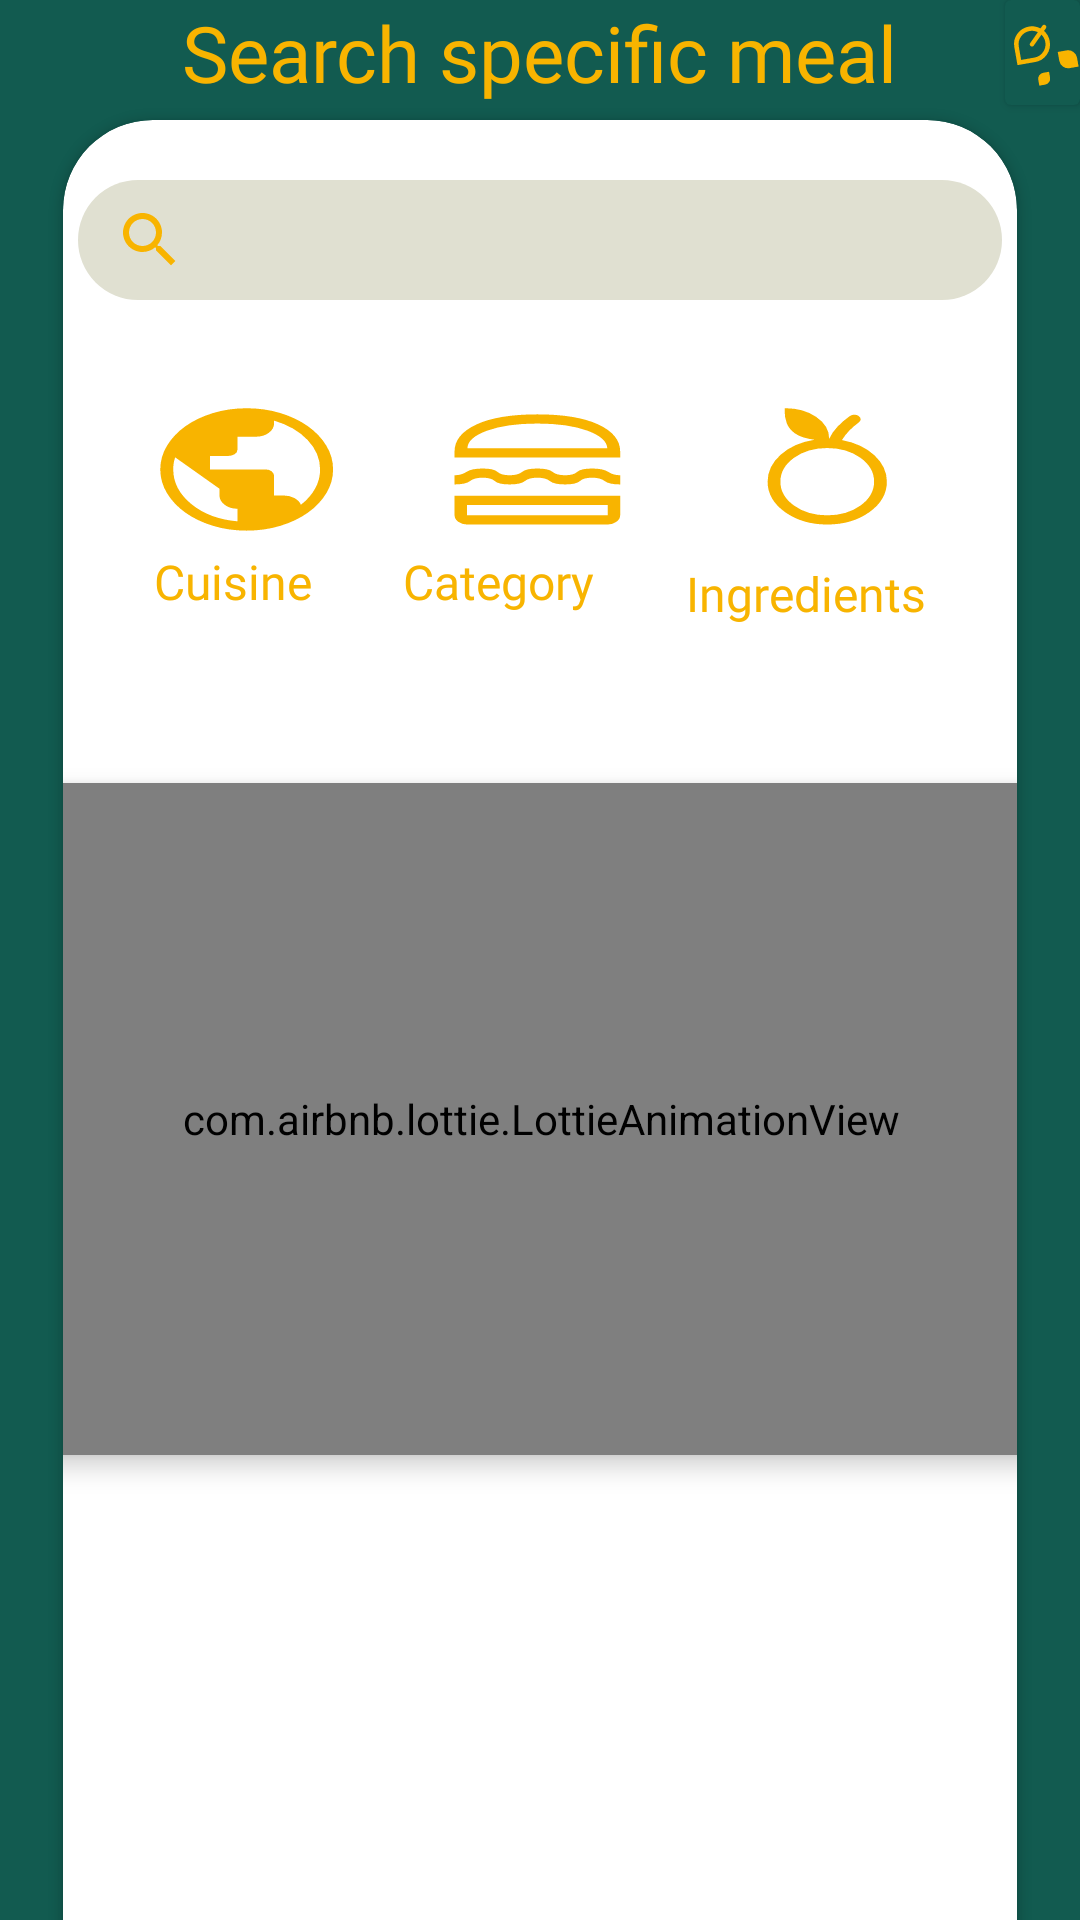

Here is an Android app screen rendered from its layout file. Give the layout XML and the strings, colors and styles it references.
<!-- AndroidManifest.xml: application theme Theme.FoodPlanner -->
<!-- res/layout/fragment_search_screen.xml -->
<?xml version="1.0" encoding="utf-8"?>
<androidx.constraintlayout.widget.ConstraintLayout xmlns:android="http://schemas.android.com/apk/res/android"
    xmlns:app="http://schemas.android.com/apk/res-auto"
    xmlns:tools="http://schemas.android.com/tools"
    android:layout_width="match_parent"
    android:layout_height="match_parent"
    android:background="@color/darkGreen"
    android:visibility="visible">

    <androidx.cardview.widget.CardView
        android:id="@+id/mainCardView"
        android:layout_width="0dp"
        android:layout_height="0dp"
        android:layout_margin="5dp"
        app:cardCornerRadius="30dp"
        app:layout_constraintBottom_toTopOf="@+id/guideline7"
        app:layout_constraintEnd_toStartOf="@+id/guideline9"
        app:layout_constraintStart_toStartOf="@+id/guideline8"
        app:layout_constraintTop_toTopOf="@+id/guideline2">

        <androidx.constraintlayout.widget.ConstraintLayout
            android:layout_width="match_parent"
            android:layout_height="match_parent"
            android:layout_margin="0dp">

            <SearchView
                android:id="@+id/searchView"
                android:layout_width="match_parent"
                android:layout_height="40dp"
                android:layout_marginLeft="5dp"
                android:layout_marginTop="20dp"
                android:layout_marginRight="5dp"
                android:background="@drawable/custom_search"
                android:searchIcon="@drawable/baseline_search_24"
                app:layout_constraintEnd_toEndOf="parent"
                app:layout_constraintHorizontal_bias="0.0"
                app:layout_constraintStart_toStartOf="parent"
                app:layout_constraintTop_toTopOf="parent">

            </SearchView>

            <TextView
                android:id="@+id/textView8"
                android:layout_width="wrap_content"
                android:layout_height="wrap_content"
                android:fontFamily="@font/boogaloo"
                android:text="@string/cuisine"
                android:textColor="@color/darkYellow"
                android:textSize="16sp"
                app:layout_constraintEnd_toStartOf="@+id/textView9"
                app:layout_constraintHorizontal_bias="0.5"
                app:layout_constraintStart_toStartOf="parent"
                app:layout_constraintTop_toBottomOf="@+id/cuisineButton" />

            <TextView
                android:id="@+id/textView9"
                android:layout_width="wrap_content"
                android:layout_height="wrap_content"
                android:fontFamily="@font/boogaloo"
                android:textColor="@color/darkYellow"
                android:textSize="16sp"
                android:text="@string/category"
                app:layout_constraintBottom_toBottomOf="@+id/textView8"
                app:layout_constraintEnd_toStartOf="@+id/textView11"
                app:layout_constraintHorizontal_bias="0.5"
                app:layout_constraintStart_toEndOf="@+id/textView8"
                app:layout_constraintTop_toTopOf="@+id/textView8" />

            <TextView
                android:id="@+id/textView11"
                android:layout_width="wrap_content"
                android:layout_height="wrap_content"
                android:layout_marginTop="8dp"
                android:fontFamily="@font/boogaloo"
                android:text="@string/ingredients"
                android:textColor="@color/darkYellow"
                android:textSize="16sp"
                app:layout_constraintBottom_toBottomOf="@+id/textView8"
                app:layout_constraintEnd_toEndOf="parent"
                app:layout_constraintStart_toEndOf="@+id/textView9"
                app:layout_constraintTop_toTopOf="@+id/textView8" />

            <androidx.recyclerview.widget.RecyclerView
                android:id="@+id/allMealsRecyclerView"
                android:layout_width="0dp"
                android:layout_height="0dp"
                android:layout_margin="10dp"
                android:visibility="visible"
                app:layout_constraintBottom_toBottomOf="parent"
                app:layout_constraintEnd_toEndOf="parent"
                app:layout_constraintStart_toStartOf="parent"
                app:layout_constraintTop_toTopOf="@+id/guideline18">

            </androidx.recyclerview.widget.RecyclerView>

            <Button
                android:id="@+id/cuisineButton"
                android:layout_width="72dp"
                android:layout_height="51dp"
                android:background="@drawable/country"
                app:layout_constraintBottom_toBottomOf="@+id/categoryButton"
                app:layout_constraintEnd_toStartOf="@+id/categoryButton"
                app:layout_constraintHorizontal_bias="0.5"
                app:layout_constraintStart_toStartOf="parent"
                app:layout_constraintTop_toTopOf="@+id/categoryButton" />

            <Button
                android:id="@+id/categoryButton"
                android:layout_width="69dp"
                android:layout_height="51dp"
                android:background="@drawable/category"
                app:layout_constraintBottom_toBottomOf="@+id/ingredientsButton"
                app:layout_constraintEnd_toStartOf="@+id/ingredientsButton"
                app:layout_constraintHorizontal_bias="0.5"
                app:layout_constraintStart_toEndOf="@+id/cuisineButton"
                app:layout_constraintTop_toTopOf="@+id/ingredientsButton" />

            <androidx.constraintlayout.widget.Guideline
                android:id="@+id/guideline18"
                android:layout_width="wrap_content"
                android:layout_height="wrap_content"
                android:orientation="horizontal"
                app:layout_constraintGuide_begin="182dp" />

            <Button
                android:id="@+id/ingredientsButton"
                android:layout_width="71dp"
                android:layout_height="51dp"
                android:layout_marginTop="32dp"
                android:background="@drawable/ingridient"
                app:layout_constraintEnd_toEndOf="parent"
                app:layout_constraintHorizontal_bias="0.5"
                app:layout_constraintStart_toEndOf="@+id/categoryButton"
                app:layout_constraintTop_toBottomOf="@+id/searchView" />

            <com.airbnb.lottie.LottieAnimationView
                android:id="@+id/errorAnimation"
                android:layout_width="341dp"

                android:layout_height="224dp"
                android:layout_marginBottom="252dp"
                android:elevation="5dp"
                android:visibility="visible"
                app:layout_constraintBottom_toBottomOf="parent"
                app:layout_constraintEnd_toEndOf="parent"
                app:layout_constraintStart_toStartOf="parent"
                app:lottie_autoPlay="true"
                app:lottie_loop="true"
                app:lottie_rawRes="@raw/error" />

        </androidx.constraintlayout.widget.ConstraintLayout>
    </androidx.cardview.widget.CardView>

    <androidx.constraintlayout.widget.Guideline
        android:id="@+id/guideline2"
        android:layout_width="wrap_content"
        android:layout_height="wrap_content"
        android:orientation="horizontal"
        app:layout_constraintGuide_begin="35dp" />

    <androidx.constraintlayout.widget.Guideline
        android:id="@+id/guideline7"
        android:layout_width="wrap_content"
        android:layout_height="wrap_content"
        android:orientation="horizontal"
        app:layout_constraintGuide_begin="742dp" />

    <androidx.constraintlayout.widget.Guideline
        android:id="@+id/guideline8"
        android:layout_width="wrap_content"
        android:layout_height="wrap_content"
        android:orientation="vertical"
        app:layout_constraintGuide_begin="16dp" />

    <androidx.constraintlayout.widget.Guideline
        android:id="@+id/guideline9"
        android:layout_width="wrap_content"
        android:layout_height="wrap_content"
        android:orientation="vertical"
        app:layout_constraintGuide_end="16dp" />

    <androidx.constraintlayout.widget.Guideline
        android:id="@+id/guideline10"
        android:layout_width="wrap_content"
        android:layout_height="wrap_content"
        android:orientation="vertical"
        app:layout_constraintGuide_begin="335dp" />

    <androidx.cardview.widget.CardView
        android:id="@+id/cardView7"
        android:layout_width="0dp"
        android:layout_height="0dp"
        android:background="@color/darkGreen"
        android:backgroundTint="@color/darkGreen"
        android:visibility="visible"
        app:layout_constraintBottom_toTopOf="@+id/guideline2"
        app:layout_constraintEnd_toEndOf="parent"
        app:layout_constraintStart_toStartOf="@+id/guideline10"
        app:layout_constraintTop_toTopOf="parent">

        <ImageView
            android:id="@+id/imageView4"
            android:layout_width="match_parent"
            android:layout_height="match_parent"
            app:srcCompat="@drawable/baseline_energy_savings_leaf_24" />
    </androidx.cardview.widget.CardView>

    <TextView
        android:id="@+id/textView"
        android:layout_width="wrap_content"
        android:layout_height="wrap_content"
        android:fontFamily="@font/boogaloo"
        android:text="@string/search_title"
        android:textColor="@color/darkYellow"
        android:textSize="26dp"
        app:layout_constraintBottom_toTopOf="@+id/guideline2"
        app:layout_constraintEnd_toStartOf="@+id/guideline9"
        app:layout_constraintStart_toStartOf="@+id/guideline8"
        app:layout_constraintTop_toTopOf="parent" />

</androidx.constraintlayout.widget.ConstraintLayout>
<!-- resources referenced by this layout -->
<resources>
  <color name="darkGreen">#125b50</color>
  <color name="darkYellow">#f8b400</color>
  <!-- drawable baseline_search_24 (drawable) -->
  <vector android:height="24dp" android:tint="@color/darkYellow"
      android:viewportHeight="24" android:viewportWidth="24"
      android:width="24dp" xmlns:android="http://schemas.android.com/apk/res/android">
      <path android:fillColor="@android:color/white" android:pathData="M15.5,14h-0.79l-0.28,-0.27C15.41,12.59 16,11.11 16,9.5 16,5.91 13.09,3 9.5,3S3,5.91 3,9.5 5.91,16 9.5,16c1.61,0 3.09,-0.59 4.23,-1.57l0.27,0.28v0.79l5,4.99L20.49,19l-4.99,-5zM9.5,14C7.01,14 5,11.99 5,9.5S7.01,5 9.5,5 14,7.01 14,9.5 11.99,14 9.5,14z"/>
  </vector>
  <!-- drawable category (drawable) -->
  <vector android:height="24dp" android:tint="@color/darkYellow"
      android:viewportHeight="50" android:viewportWidth="50"
      android:width="24dp" xmlns:android="http://schemas.android.com/apk/res/android">
      <path android:fillColor="@android:color/white" android:pathData="M4 20.1v-2q0-5.45 5.25-8.775T24 6q9.5 0 14.75 3.325T44 18.1v2Zm3.1-3h33.8q-.15-3.45-4.825-5.775T24 9q-7.4 0-12.125 2.325T7.1 17.1ZM4 28.9v-3q1.65 0 2.875-1.1t3.925-1.1q2.7 0 3.575 1.1t2.925 1.1q2.05 0 3.025-1.1.975-1.1 3.675-1.1 2.7 0 3.675 1.1.975 1.1 3.025 1.1t2.925-1.1q.875-1.1 3.575-1.1t3.925 1.1Q42.35 25.9 44 25.9v3q-2.7 0-3.725-1.1T37.2 26.7q-2.05 0-2.925 1.1T30.7 28.9q-2.7 0-3.675-1.1-.975-1.1-3.025-1.1t-3.025 1.1Q20 28.9 17.3 28.9q-2.7 0-3.575-1.1T10.8 26.7q-2.05 0-3.075 1.1Q6.7 28.9 4 28.9ZM7 42q-1.2 0-2.1-.9Q4 40.2 4 39v-6.4h40V39q0 1.2-.9 2.1-.9.9-2.1.9Zm0-3h34v-3.4H7V39Zm0-3.4h34Zm.1-18.5h33.8Z"/>
  </vector>
  <!-- drawable custom_search (drawable) -->
  <?xml version="1.0" encoding="utf-8"?>
  <shape xmlns:android="http://schemas.android.com/apk/res/android">
      <solid android:color="@color/lightGrey"/>
      <corners android:radius="100dp"/>
      <padding android:left="0dp"
          android:bottom="0dp"
          android:right="0dp"
          android:top="0dp"/>
  </shape>
  <!-- drawable ingridient (drawable) -->
  <vector android:height="24dp" android:tint="@color/darkYellow"
      android:viewportHeight="50" android:viewportWidth="50"
      android:width="24dp" xmlns:android="http://schemas.android.com/apk/res/android">
      <path android:fillColor="@android:color/white" android:pathData="M24 42q-5.85 0-9.925-4.075Q10 33.85 10 28q0-5 3.075-8.825Q16.15 15.35 21 14.3q-1.3-.25-2.5-.725t-2.15-1.425q-1.4-1.45-1.875-3.35Q14 6.9 14 4.9V4q4.3-.1 7.4 2.825Q24.5 9.75 24.45 14q.7-2.15 1.975-4Q27.7 8.15 29.3 6.55q.45-.45 1.05-.45.6 0 1.05.45.45.45.45 1.05 0 .6-.45 1.05-1.25 1.25-2.25 2.7-1 1.45-1.7 3.05 4.7 1.2 7.625 4.975Q38 23.15 38 28q0 5.85-4.075 9.925Q29.85 42 24 42Zm0-3q4.6 0 7.8-3.2T35 28q0-4.6-3.2-7.8T24 17q-4.6 0-7.8 3.2T13 28q0 4.6 3.2 7.8T24 39Zm0-11Z"/>
  </vector>
  <string name="category">Category</string>
  <string name="cuisine">Cuisine</string>
  <string name="ingredients">Ingredients</string>
  <string name="search_title">Search specific meal</string>
  <style name="Theme.FoodPlanner" parent="Theme.AppCompat.Light.NoActionBar">
          
          <item name="colorPrimary">@color/purple_500</item>
          <item name="colorPrimaryVariant">@color/darkGreen</item>
          <item name="colorOnPrimary">@color/white</item>
          
          <item name="colorSecondary">@color/teal_200</item>
          <item name="colorSecondaryVariant">@color/teal_700</item>
          <item name="colorOnSecondary">@color/black</item>
          
          <item name="android:statusBarColor">?attr/colorPrimaryVariant</item>
          
      </style>
  <color name="lightGrey"> #e0e0d1</color>
  <color name="purple_500">#FF6200EE</color>
  <color name="white">#FFFFFFFF</color>
  <color name="teal_200">#FF03DAC5</color>
  <color name="teal_700">#FF018786</color>
  <color name="black">#FF000000</color>
</resources>
